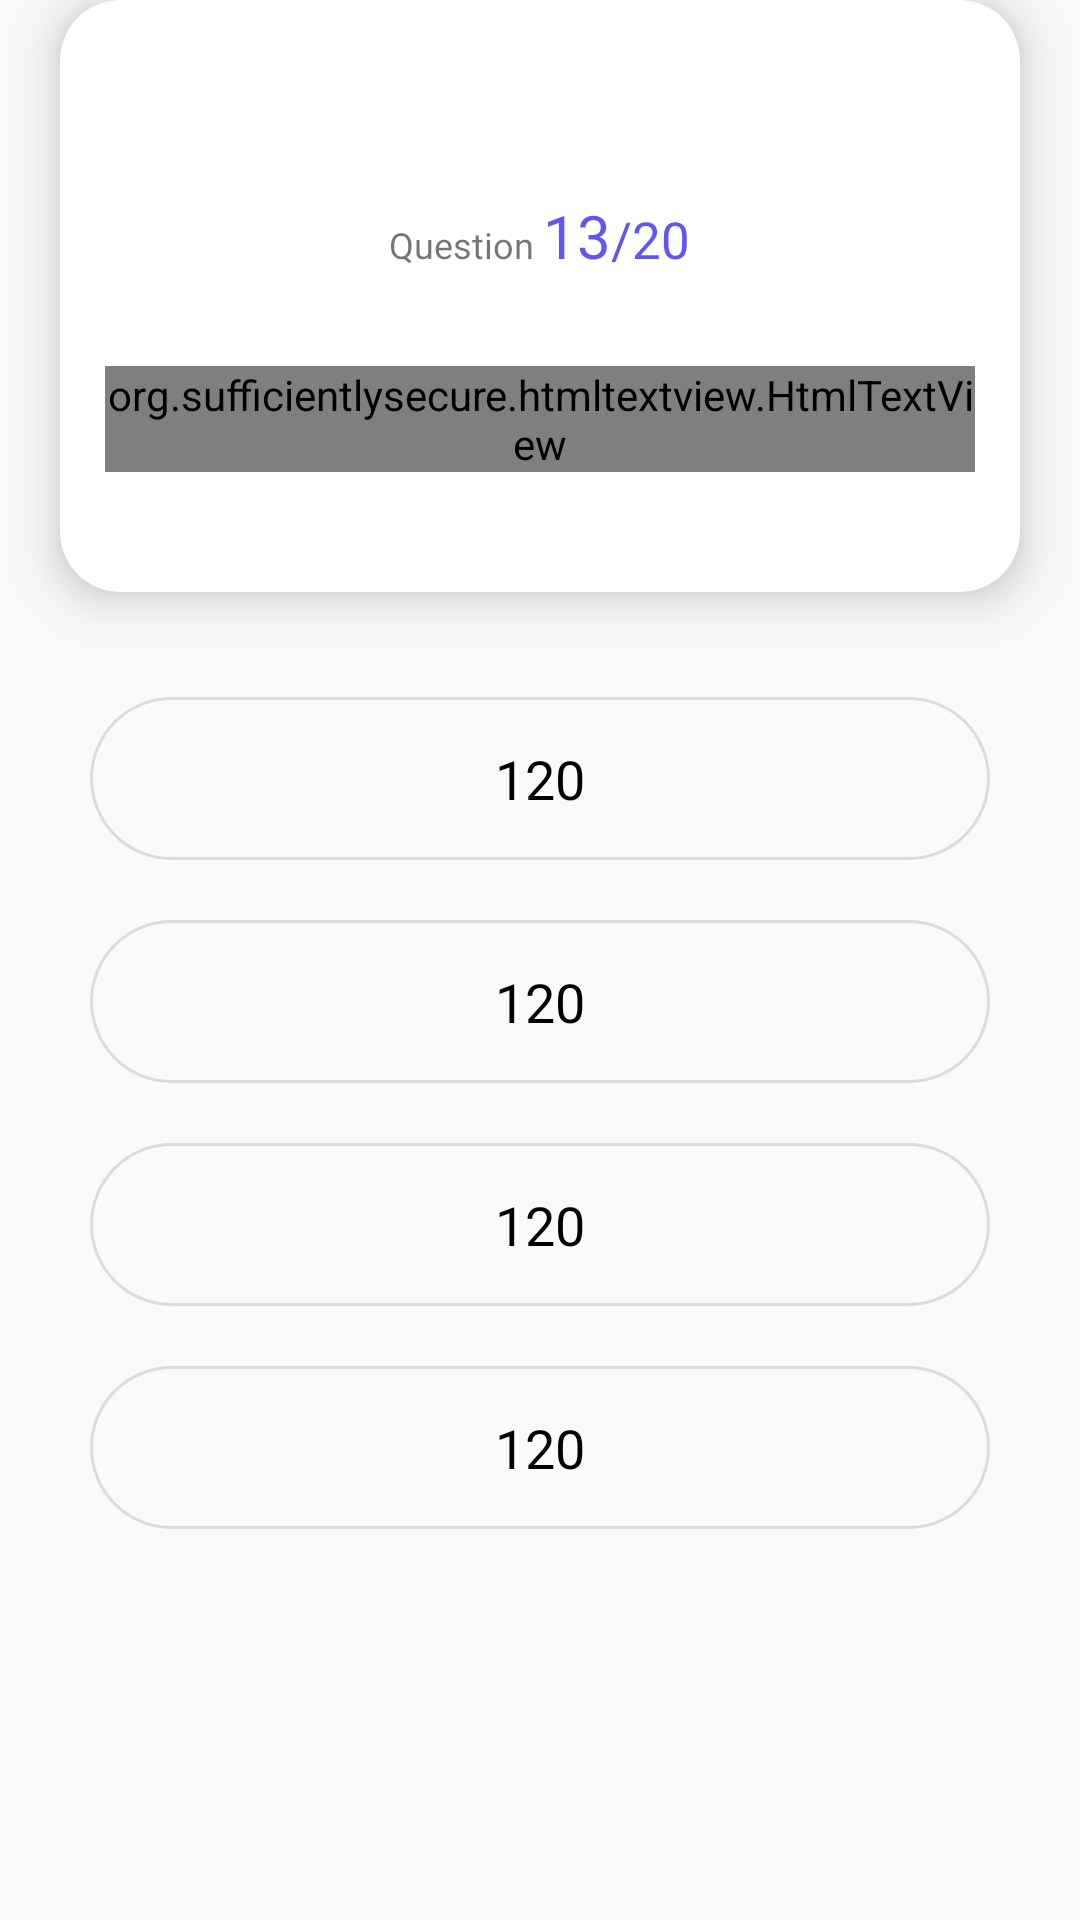

This screen was rendered from an Android layout file. Write that file and the resources it references.
<!-- AndroidManifest.xml: application theme AppTheme -->
<!-- res/layout/fragment_question_detail.xml -->
<?xml version="1.0" encoding="utf-8"?>
<ScrollView xmlns:android="http://schemas.android.com/apk/res/android"
    android:layout_width="match_parent"
    android:layout_height="match_parent"
    android:tag="detail"
    xmlns:app="http://schemas.android.com/apk/res-auto">

    <LinearLayout
        android:layout_width="match_parent"
        android:layout_height="match_parent"
        android:orientation="vertical">

        <androidx.cardview.widget.CardView
            android:paddingBottom="20dp"
            android:layout_width="match_parent"
            android:layout_height="wrap_content"
            app:cardCornerRadius="@dimen/dp_20"
            app:cardElevation="@dimen/dp_10"
            android:elevation="20dp"
            android:layout_marginRight="@dimen/dp_20"
            android:layout_marginLeft="@dimen/dp_20"
            android:background="@color/white"
            android:layout_below="@+id/circle">

            <LinearLayout
                android:orientation="vertical"
                android:layout_width="match_parent"
                android:layout_height="match_parent">



                <LinearLayout
                    android:layout_marginBottom="@dimen/dp_30"
                    android:layout_gravity="center_horizontal"
                    android:layout_marginTop="65dp"
                    android:layout_width="wrap_content"
                    android:layout_height="wrap_content"
                    android:orientation="horizontal">

                    <TextView
                        android:fontFamily="@font/sfpro_regular"
                        android:layout_width="wrap_content"
                        android:layout_height="wrap_content"
                        android:text="Question "
                        android:textSize="@dimen/h12"
                        android:textAlignment="center"/>


                    <TextView
                        android:id="@+id/questionno"
                        android:layout_width="wrap_content"
                        android:layout_height="wrap_content"
                        android:text="13"
                        android:fontFamily="@font/sfpro_regular"
                        android:textColor="@color/bg_color"
                        android:textSize="@dimen/h20"
                        android:textAlignment="center"/>


                    <TextView
                        android:id="@+id/totalquestion"
                        android:layout_width="wrap_content"
                        android:layout_height="wrap_content"
                        android:text="/20"
                        android:textColor="@color/bg_color"
                        android:textSize="17sp"
                        android:fontFamily="@font/sfpro_regular"
                        android:textAlignment="center"/>

                </LinearLayout>


                <org.sufficientlysecure.htmltextview.HtmlTextView
                    android:id="@+id/qstatement"
                    android:fontFamily="@font/sfpro_semibold"
                    android:layout_width="match_parent"
                    android:layout_height="wrap_content"
                    android:inputType="textMultiLine"
                    android:scrollbars="vertical"
                    android:background="@color/Transparent"
                    android:layout_marginStart="@dimen/dp_15"
                    android:layout_marginBottom="40dp"
                    android:layout_marginEnd="@dimen/dp_15"
                    android:textStyle="bold"

                    android:textSize="@dimen/sp_18"
                    android:textColor="@color/Black"
                    android:textAlignment="center"
                    android:text="If the hour hand of clock is turned anticlockwise from 2pm to 9am, through how many degrees will it have turned ?"/>


                <ImageView
                    android:visibility="gone"
                    android:layout_marginTop="@dimen/dp_20"
                    android:layout_marginEnd="@dimen/dp_15"
                    android:layout_marginStart="@dimen/dp_15"
                    android:layout_width="match_parent"
                    android:layout_height="wrap_content"
                    android:layout_marginBottom="40dp"
                    android:id="@+id/image"/>


            </LinearLayout>

        </androidx.cardview.widget.CardView>







        <RelativeLayout
            android:elevation="10dp"
            android:id="@+id/q1"
            android:layout_marginTop="35dp"
            android:layout_marginStart="@dimen/dp_30"
            android:layout_marginEnd="@dimen/dp_30"
            android:background="@drawable/circular_round_cornor"
            android:layout_width="match_parent"
            android:layout_height="wrap_content"
            android:paddingBottom="@dimen/dp_15"
            android:paddingTop="@dimen/dp_15"
            android:orientation="horizontal">

            <TextView
                android:textAlignment="center"
                android:id="@+id/op1"
                android:layout_width="match_parent"
                android:layout_height="wrap_content"
                android:layout_centerVertical="true"
                android:layout_marginStart="@dimen/dp_25"
                android:layout_marginEnd="@dimen/dp_25"
                android:fontFamily="@font/sfpro_bold"
                android:text="120"
                android:textColor="@color/Black"
                android:textSize="@dimen/sp_18" />



        </RelativeLayout>

        <RelativeLayout
            android:id="@+id/q2"
            android:layout_marginTop="20dp"
            android:layout_marginStart="@dimen/dp_30"
            android:layout_marginEnd="@dimen/dp_30"
            android:background="@drawable/circular_round_cornor"
            android:layout_width="match_parent"
            android:layout_height="wrap_content"
            android:paddingBottom="@dimen/dp_15"
            android:paddingTop="@dimen/dp_15"
            android:orientation="horizontal">

            <TextView
                android:textAlignment="center"

                android:layout_marginEnd="@dimen/dp_25"
                android:id="@+id/op2"
                android:layout_width="match_parent"
                android:layout_height="wrap_content"
                android:layout_centerVertical="true"
                android:layout_marginStart="@dimen/dp_25"
                android:fontFamily="@font/sfpro_bold"
                android:text="120"
                android:textColor="@color/Black"
                android:textSize="@dimen/sp_18" />




        </RelativeLayout>



        <RelativeLayout
            android:id="@+id/q3"
            android:layout_marginTop="20dp"
            android:layout_marginStart="@dimen/dp_30"
            android:layout_marginEnd="@dimen/dp_30"
            android:background="@drawable/circular_round_cornor"
            android:layout_width="match_parent"
            android:layout_height="wrap_content"
            android:paddingBottom="@dimen/dp_15"
            android:paddingTop="@dimen/dp_15"
            android:orientation="horizontal">

            <TextView
                android:id="@+id/op3"
                android:textAlignment="center"

                android:layout_width="match_parent"
                android:layout_height="wrap_content"
                android:layout_centerVertical="true"
                android:layout_marginStart="@dimen/dp_25"
                android:layout_marginEnd="@dimen/dp_25"
                android:fontFamily="@font/sfpro_bold"
                android:text="120"
                android:textColor="@color/Black"
                android:textSize="@dimen/sp_18" />



        </RelativeLayout>

        <RelativeLayout
            android:layout_marginBottom="@dimen/dp_10"
            android:id="@+id/q4"
            android:layout_marginTop="20dp"
            android:layout_marginStart="@dimen/dp_30"
            android:layout_marginEnd="@dimen/dp_30"
            android:background="@drawable/circular_round_cornor"
            android:layout_width="match_parent"
            android:layout_height="wrap_content"
            android:orientation="horizontal">

            <TextView
                android:id="@+id/op4"
                android:layout_width="match_parent"
                android:layout_height="wrap_content"
                android:layout_centerVertical="true"
                android:layout_marginStart="@dimen/dp_25"
                android:layout_marginEnd="@dimen/dp_25"
                android:fontFamily="@font/sfpro_bold"
                android:paddingTop="@dimen/dp_15"
                android:paddingBottom="@dimen/dp_15"
                android:text="120"
                android:textAlignment="center"
                android:textColor="@color/Black"
                android:textSize="@dimen/sp_18" />




        </RelativeLayout>




    </LinearLayout>

</ScrollView>
<!-- resources referenced by this layout -->
<resources>
  <color name="Black">#000000</color>
  <color name="Transparent">#00000000</color>
  <color name="bg_color">#6155f4</color>
  <color name="white">#FFFFFF</color>
  <dimen name="dp_10">10dp</dimen>
  <dimen name="dp_15">15dp</dimen>
  <dimen name="dp_20">20dp</dimen>
  <dimen name="dp_25">25dp</dimen>
  <dimen name="dp_30">30dp</dimen>
  <dimen name="h12">12sp</dimen>
  <dimen name="h20">20sp</dimen>
  <dimen name="sp_18">18sp</dimen>
  <!-- drawable circular_round_cornor (drawable) -->
  <shape xmlns:android="http://schemas.android.com/apk/res/android">
  
      <stroke
          android:width="1dp"
          android:color="#dcdcdc"
          />
      
  
      <solid android:color="@color/Transparent" />
      <corners android:radius="35dp" />
  
  
  </shape>
  <style name="AppTheme" parent="Theme.AppCompat.Light.NoActionBar">
          
          <item name="colorPrimary">@color/colorPrimary</item>
          <item name="colorPrimaryDark">@color/bg_color</item>
          <item name="colorAccent">@color/pink_bg</item>
  
      </style>
  <color name="colorPrimary">#008577</color>
  <color name="pink_bg">#f2b578</color>
</resources>
